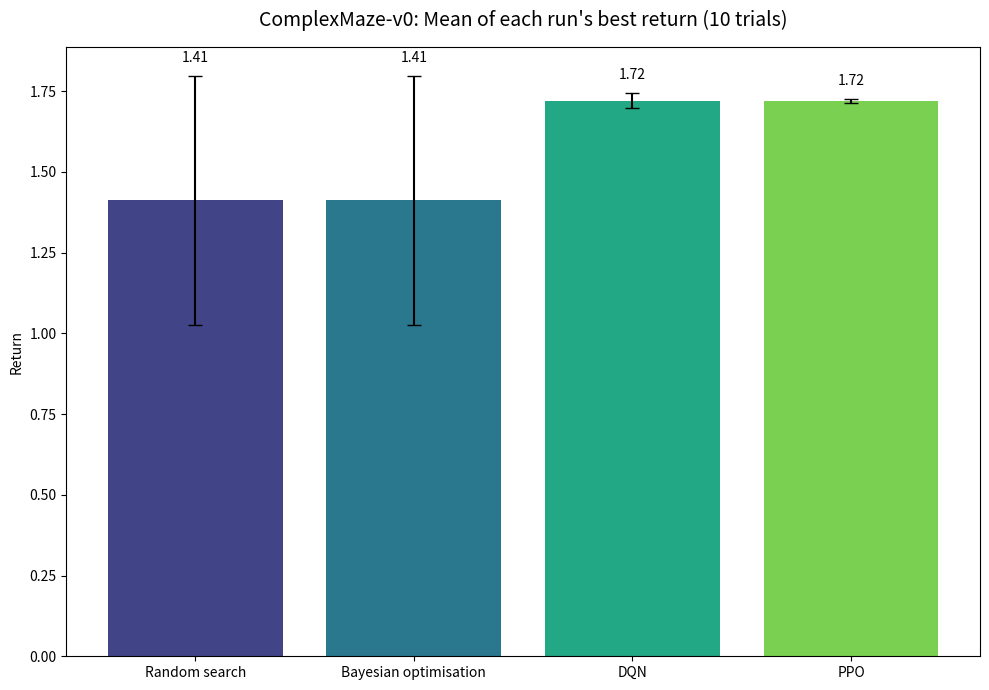
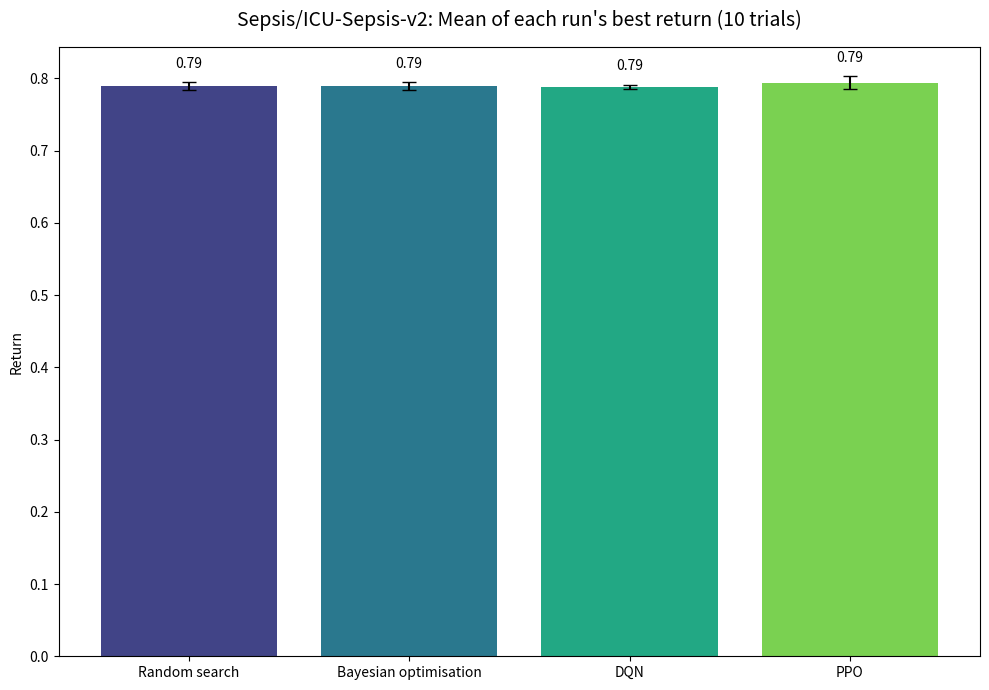
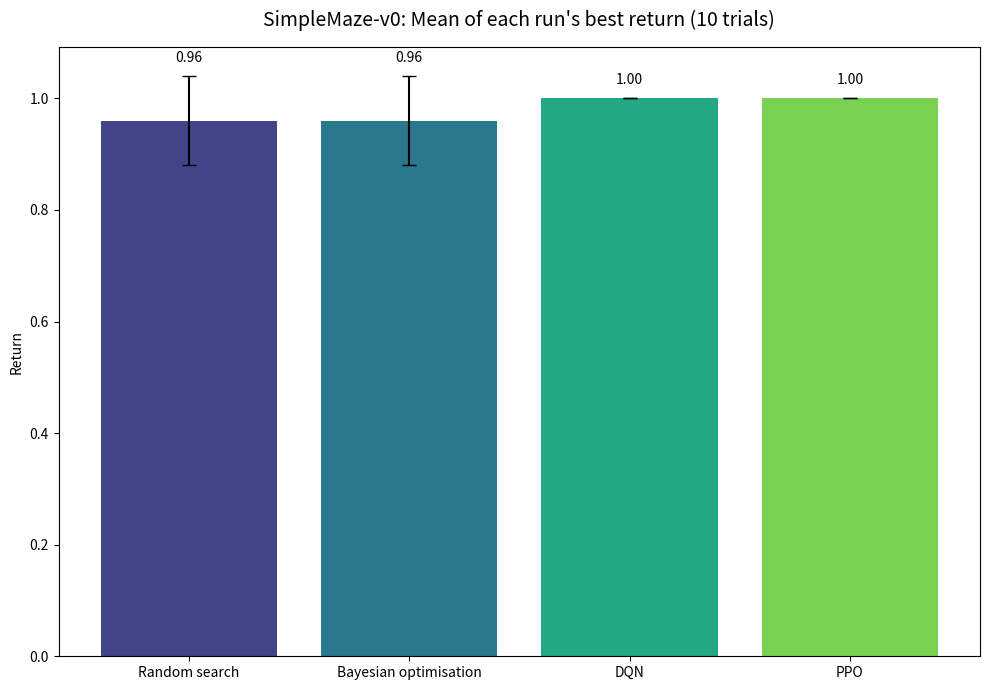

These figures' Python source, in order:
import matplotlib.pyplot as plt
import numpy as np

dqn_10_cm = np.array([[1.702, 0.0, 1.682, 1.76, 1.717, 1.363, 1.717, 1.717, 1.717, 1.717], [0.34, 0.0, 1.696, 1.531, 1.288, 1.558, 1.676, 1.558, 1.558, 1.549], [0.181, 0.0, 1.532, 0.368, 1.697, 1.712, 0.37, 1.697, 1.686, 1.697], [1.637, 0.0, 1.71, 1.587, 1.34, 1.587, 1.728, 1.062, 1.587, 1.587], [1.214, 1.705, 0.869, 1.216, 1.686, 1.707, 0.0, 1.71, 1.707, 1.707]])

dqn_10_sp = np.array([[0.782, 0.774, 0.776, 0.782, 0.778, 0.787, 0.778, 0.778, 0.778, 0.782], [0.769, 0.772, 0.76, 0.771, 0.781, 0.781, 0.785, 0.781, 0.781, 0.771], [0.767, 0.772, 0.764, 0.784, 0.776, 0.767, 0.776, 0.776, 0.789, 0.791], [0.786, 0.773, 0.775, 0.775, 0.782, 0.775, 0.77, 0.773, 0.775, 0.775], [0.771, 0.776, 0.77, 0.774, 0.792, 0.784, 0.774, 0.774, 0.784, 0.784]])

dqn_10_sm = np.array([[0.0, 0.0, 0.6, 0.2, 0.6, 1.0, 0.2, 0.2, 0.6, 0.2], [0.0, 0.0, 1.0, 1.0, 1.0, 1.0, 1.0, 1.0, 1.0, 1.0], [0.0, 0.0, 1.0, 0.0, 0.8, 1.0, 0.2, 1.0, 1.0, 0.2], [1.0, 0.0, 1.0, 0.4, 1.0, 0.4, 0.4, 0.4, 0.4, 0.4], [0.8, 0.0, 0.8, 0.8, 1.0, 0.8, 0.0, 1.0, 0.8, 0.0]])

bo_10_sm = np.array([[0.4, 0.6, 0.2, 0.4, 0.8, 0.4, 0.2, 0.0, 0.0, 0.8], [0.6, 0.0, 0.0, 0.0, 0.6, 0.6, 0.0, 0.0, 1.0, 0.0], [1.0, 0.8, 1.0, 0.0, 0.8, 0.6, 0.0, 0.0, 0.8, 1.0], [0.6, 0.8, 0.2, 0.0, 0.0, 0.0, 1.0, 0.8, 0.0, 0.2], [0.2, 0.8, 1.0, 1.0, 0.4, 1.0, 0.0, 0.0, 0.0, 0.0]])

bo_10_sp = np.array([[0.781, 0.768, 0.785, 0.776, 0.7849999999999999, 0.779, 0.776, 0.779, 0.7710000000000001, 0.78], [0.777, 0.772, 0.7849999999999999, 0.776, 0.784, 0.766, 0.795, 0.778, 0.779, 0.7689999999999999], [0.767, 0.773, 0.762, 0.771, 0.78, 0.779, 0.783, 0.774, 0.774, 0.779], [0.783, 0.795, 0.787, 0.7700000000000001, 0.787, 0.7709999999999999, 0.7869999999999999, 0.78, 0.7699999999999999, 0.792], [0.764, 0.7889999999999999, 0.788, 0.7729999999999999, 0.782, 0.7830000000000001, 0.764, 0.7759999999999999, 0.775, 0.7750000000000001]])

bo_10_cm = np.array([[0.0, 0.18, 0.538, 0.0, 1.0219999999999998, 0.5345, 0.0, 0.34750000000000003, 0.0, 0.0215], [0.176, 0.0, 0.861, 0.868, 0.6825, 0.8350000000000002, 0.5029999999999999, 0.0, 0.0, 0.341], [1.704, 1.0394999999999999, 0.3445, 0.0, 0.38649999999999995, 1.0219999999999998, 0.0, 0.014499999999999999, 1.7035, 1.6915], [0.337, 0.8684999999999998, 0.0, 0.0, 0.0, 0.0, 1.7570000000000001, 0.0, 0.0, 0.4995], [0.0, 0.8664999999999999, 1.1444999999999999, 1.7100000000000002, 0.7304999999999999, 1.3495, 0.178, 0.193, 0.0, 0.0]])

rs_10_sm = np.array([[0.4, 0.6, 0.2, 0.4, 0.8, 0.4, 0.2, 0.0, 0.0, 0.8], [0.6, 0.0, 0.0, 0.0, 0.6, 0.6, 0.0, 0.0, 1.0, 0.0], [1.0, 0.8, 1.0, 0.0, 0.8, 0.6, 0.0, 0.0, 0.8, 1.0], [0.6, 0.8, 0.2, 0.0, 0.0, 0.0, 1.0, 0.8, 0.0, 0.2], [0.2, 0.8, 1.0, 1.0, 0.4, 1.0, 0.0, 0.0, 0.0, 0.0]])

rs_10_sp = np.array([[0.781, 0.768, 0.785, 0.776, 0.7849999999999999, 0.779, 0.776, 0.779, 0.7710000000000001, 0.78], [0.777, 0.772, 0.7849999999999999, 0.776, 0.784, 0.766, 0.795, 0.778, 0.779, 0.7689999999999999], [0.767, 0.773, 0.762, 0.771, 0.78, 0.779, 0.783, 0.774, 0.774, 0.779], [0.783, 0.795, 0.787, 0.7700000000000001, 0.787, 0.7709999999999999, 0.7869999999999999, 0.78, 0.7699999999999999, 0.792], [0.764, 0.7889999999999999, 0.788, 0.7729999999999999, 0.782, 0.7830000000000001, 0.764, 0.7759999999999999, 0.775, 0.7750000000000001]])

rs_10_cm = np.array([[0.0, 0.18, 0.538, 0.0, 1.0219999999999998, 0.5345, 0.0, 0.34750000000000003, 0.0, 0.0215], [0.176, 0.0, 0.861, 0.868, 0.6825, 0.8350000000000002, 0.5029999999999999, 0.0, 0.0, 0.341], [1.704, 1.0394999999999999, 0.3445, 0.0, 0.38649999999999995, 1.0219999999999998, 0.0, 0.014499999999999999, 1.7035, 1.6915], [0.337, 0.8684999999999998, 0.0, 0.0, 0.0, 0.0, 1.7570000000000001, 0.0, 0.0, 0.4995], [0.0, 0.8664999999999999, 1.1444999999999999, 1.7100000000000002, 0.7304999999999999, 1.3495, 0.178, 0.193, 0.0, 0.0]])

ppo_10_cm = np.array([[0.0, 1.548, 1.702, 0.539, 1.723, 1.524, 1.524, 1.702, 1.702, 1.702], [0.344, 1.531, 0.167, 1.724, 1.724, 1.03, 0.878, 1.685, 1.685, 1.685], [0.674, 1.054, 1.712, 1.626, 1.56, 0.368, 1.7, 1.532, 1.054, 1.712], [1.728, 1.704, 0.0, 0.684, 0.373, 0.684, 0.335, 1.706, 0.335, 0.713], [0.338, 1.678, 1.694, 1.71, 1.71, 1.012, 1.686, 1.686, 1.686, 1.686]])

ppo_10_sp = np.array([[0.772, 0.769, 0.773, 0.771, 0.774, 0.778, 0.789, 0.774, 0.778, 0.782], [0.768, 0.792, 0.772, 0.796, 0.79, 0.781, 0.779, 0.772, 0.796, 0.78], [0.78, 0.777, 0.767, 0.808, 0.771, 0.771, 0.791, 0.764, 0.784, 0.782], [0.77, 0.777, 0.773, 0.772, 0.773, 0.78, 0.777, 0.777, 0.78, 0.776], [0.784, 0.779, 0.774, 0.787, 0.786, 0.786, 0.786, 0.797, 0.778, 0.797]])

ppo_10_sm = np.array([[0.0, 1.0, 1.0, 0.0, 1.0, 1.0, 0.2, 1.0, 0.2, 1.0], [0.0, 1.0, 1.0, 0.0, 1.0, 1.0, 0.0, 1.0, 1.0, 0.0], [0.0, 1.0, 0.0, 1.0, 0.0, 1.0, 1.0, 1.0, 1.0, 0.0], [0.4, 0.6, 1.0, 0.0, 0.6, 1.0, 0.4, 0.4, 1.0, 0.4], [0.0, 1.0, 0.8, 0.6, 1.0, 0.0, 1.0, 1.0, 1.0, 1.0]])

def get_best_performance_run(array):
    maxes = np.max(array, axis=1)
    mean = np.mean(maxes) # Max performance per run
    std = np.std(maxes)
    return [mean, std]

def plot_anytime_performance(data_dict, algorithm_colors, shading_colors, confidence_level, title, y_label, x_label):
    first_key = next(iter(data_dict))
    
    num_trials = data_dict[first_key].shape[1]
    trials = np.arange(1, num_trials + 1)
    
    # --- 1. Calculate Statistics for each Algorithm ---
    stats = {}
    for name, data in data_dict.items():
        num_runs = data.shape[0]
        
        # 1. Calculate Cumulative Max for each run (Best reward so far)
        cumulative_max_runs = np.maximum.accumulate(data, axis=1)

        # 2. Calculate the Mean across all runs
        mean_performance = np.mean(cumulative_max_runs, axis=0)

        # 3. Calculate the variability (Standard Deviation or Standard Error)
        std_performance = np.std(cumulative_max_runs, axis=0)
        
        if confidence_level == 'stderr' and num_runs > 1:
            # Standard Error
            variability = std_performance / np.sqrt(num_runs)
        else:
            # Standard Deviation (default)
            variability = std_performance
        
        stats[name] = {
            'mean': mean_performance,
            'lower': mean_performance - variability,
            'upper': mean_performance + variability,
            'line_color': algorithm_colors.get(name, 'gray'),
            'shading_color': shading_colors.get(name, 'lightgray') # Use defined shading color
        }

    # --- 2. Plotting ---

    plt.figure(figsize=(9, 6))

    # Plot the shaded area first (Confidence Interval)
    for name, s in stats.items():
        plt.fill_between(
            trials, 
            s['lower'], 
            s['upper'], 
            color=s['shading_color'], # Using the new shading_color
            alpha=0.2, 
            # IMPORTANT: Removed 'label' to prevent shaded region from appearing in the legend
            linewidth=0.0
        )

    # Plot the mean line second (On top of the shading)
    # This plot call includes the label for the line only, ensuring a clean legend.
    for name, s in stats.items():
        plt.plot(
            trials, 
            s['mean'], 
            color=s['line_color'], 
            label=name, # Only the line gets the label
            linewidth=2
        )

    # --- 3. Styling and Labels ---

    plt.xlabel(x_label, fontsize=12)
    plt.ylabel(y_label, fontsize=12)
    plt.title(title, fontsize=14)

    plt.xticks(trials) 
    plt.xlim(1, num_trials)

    # Legend in the top-left, showing only the line labels
    plt.legend(loc='upper left', frameon=False) 

    # Clean up figure appearance (remove top/right borders)
    plt.gca().spines['top'].set_visible(False)
    plt.gca().spines['right'].set_visible(False)
    
    # Add subtle horizontal grid lines (like the original image)
    plt.grid(axis='y', linestyle='dotted', alpha=0.5, linewidth=0.5)

    plt.tight_layout()
    plt.show()

environments = ["ComplexMaze-v0", "Sepsis/ICU-Sepsis-v2", "SimpleMaze-v0"]
methods = ["Random search", "Bayesian optimisation", "DQN", "PPO"]

means = np.array([
    [get_best_performance_run(rs_10_cm)[0], get_best_performance_run(bo_10_cm)[0], get_best_performance_run(dqn_10_cm)[0], get_best_performance_run(ppo_10_cm)[0]],  # ComplexMaze-v0
    [get_best_performance_run(rs_10_sp)[0], get_best_performance_run(bo_10_sp)[0], get_best_performance_run(dqn_10_sp)[0], get_best_performance_run(ppo_10_sp)[0]],# Sepsis/ICU-Sepsis-v2
    [get_best_performance_run(rs_10_sm)[0], get_best_performance_run(bo_10_sm)[0], get_best_performance_run(dqn_10_sm)[0], get_best_performance_run(ppo_10_sm)[0]]   # SimpleMaze-v0
])

# Standard deviations for each environment × method
stds = np.array([
    [get_best_performance_run(rs_10_cm)[1], get_best_performance_run(bo_10_cm)[1], get_best_performance_run(dqn_10_cm)[1], get_best_performance_run(ppo_10_cm)[1]],
    [get_best_performance_run(rs_10_sp)[1], get_best_performance_run(bo_10_sp)[1], get_best_performance_run(dqn_10_sp)[1], get_best_performance_run(ppo_10_sp)[1]],
    [get_best_performance_run(rs_10_sm)[1], get_best_performance_run(bo_10_sm)[1], get_best_performance_run(dqn_10_sm)[1], get_best_performance_run(ppo_10_sm)[1]]
])

n_runs = 5
ci95 = stds

print(means)
print(stds)

# ---------------------------
# Plot one figure per environment
# ---------------------------
for i, env in enumerate(environments):
    plt.figure(figsize=(10, 7))
    
    x = np.arange(len(methods))
    plt.bar(x, means[i], yerr=ci95[i], capsize=5, color=plt.cm.viridis(np.linspace(0.2, 0.8, len(methods))))
    
    # Annotate mean values
    for j, val in enumerate(means[i]):
        plt.text(j, val + ci95[i][j] + 0.02 * max(means[i]), f"{val:.2f}", 
                ha="center", va="bottom", fontsize=10)
    
    plt.xticks(x, methods)
    plt.ylabel("Return")
    plt.title(f"{env}: Mean of each run's best return (10 trials)", fontsize=14, pad=15)
    plt.tight_layout()
    plt.show()

############################################################################################

# data_to_plot = {
#     'Random search': rs_10_sm,
#     'Bayesian optimisation': bo_10_sm,
#     'DQN': dqn_10_sm,
#     'PPO': ppo_10_sm,
# }

# # 2. Define Colors for Plotting
# colors = {
#     'Random search': 'orange',
#     'Bayesian optimisation': 'black',
#     'DQN': 'green',
#     'PPO': 'blue',
# }

# shading_colors = {
#     'Random search': 'peachpuff',
#     'Bayesian optimisation': 'silver',
#     'DQN': 'palegreen',
#     'PPO': 'lightskyblue',
# }

# # 3. Generate the Plot!
# plot_anytime_performance(
#     data_to_plot,
#     colors,
#     confidence_level='std', # Use 'std' for wider bands, 'stderr' for narrower
#     title='Performance trajectory of each method across 5 runs of 10 trials (SimpleMaze-v0)',
#     y_label='Best Cumulative Reward (Mean $\\pm$ SD)',
#     x_label="Trial number",
#     shading_colors=shading_colors
# )
